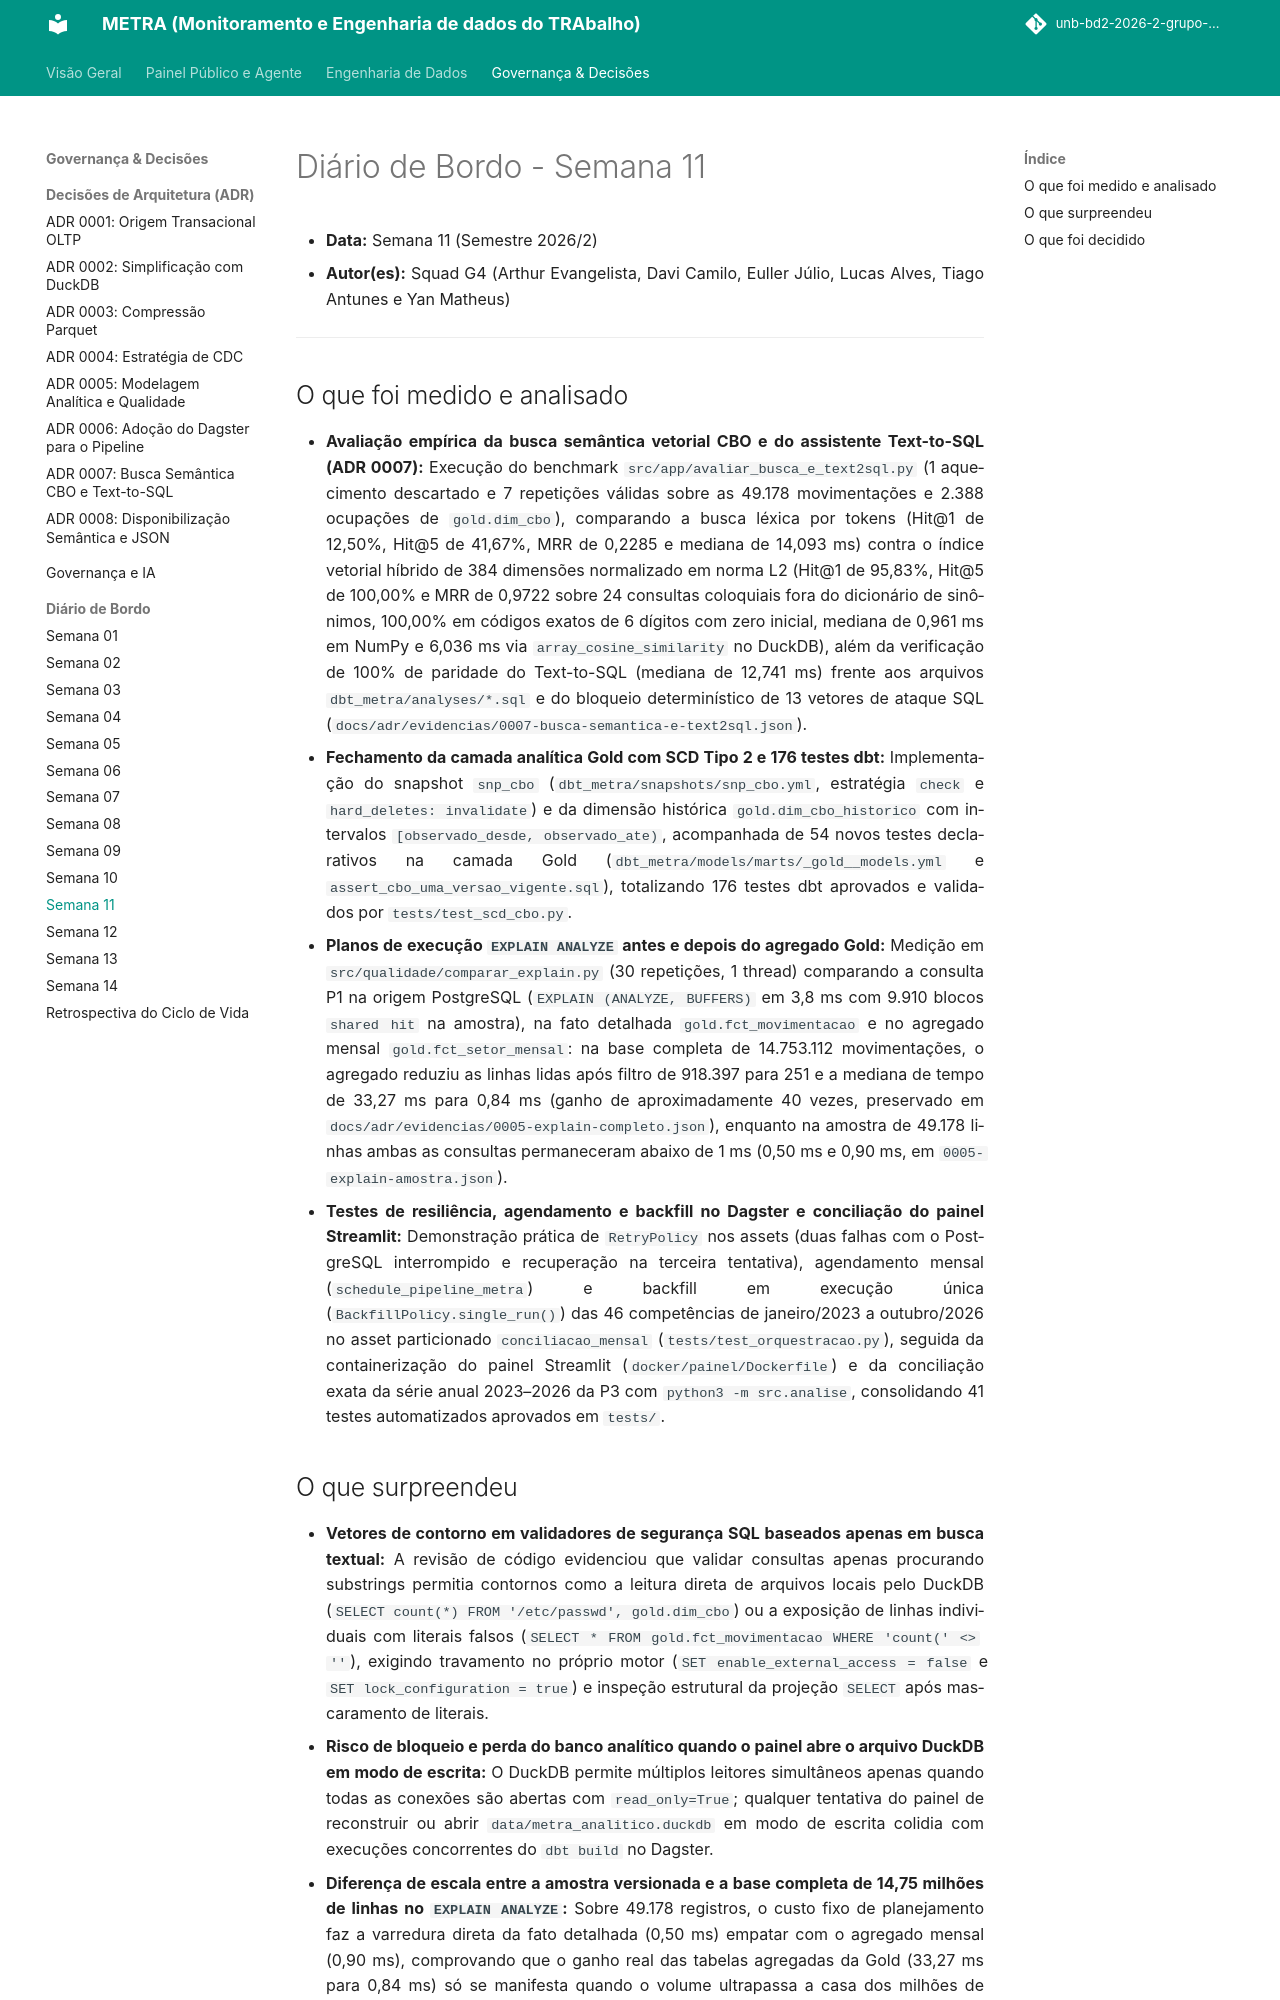

repository: unb-bd2-2026-2-grupo-4/METRA · page: diario/semana-11/index.html · generator: mkdocs

# Diário de Bordo - Semana 11

- **Data:** Semana 11 (Semestre 2026/2)
- **Autor(es):** Squad G4 (Arthur Evangelista, Davi Camilo, Euller Júlio, Lucas Alves, Tiago Antunes e Yan Matheus)

---

## O que foi medido e analisado

- **Avaliação empírica da busca semântica vetorial CBO e do assistente Text-to-SQL (ADR 0007):** Execução do benchmark `src/app/avaliar_busca_e_text2sql.py` (1 aquecimento descartado e 7 repetições válidas sobre as 49.178 movimentações e 2.388 ocupações de `gold.dim_cbo`), comparando a busca léxica por tokens (Hit@1 de 12,50%, Hit@5 de 41,67%, MRR de 0,2285 e mediana de 14,093 ms) contra o índice vetorial híbrido de 384 dimensões normalizado em norma L2 (Hit@1 de 95,83%, Hit@5 de 100,00% e MRR de 0,9722 sobre 24 consultas coloquiais fora do dicionário de sinônimos, 100,00% em códigos exatos de 6 dígitos com zero inicial, mediana de 0,961 ms em NumPy e 6,036 ms via `array_cosine_similarity` no DuckDB), além da verificação de 100% de paridade do Text-to-SQL (mediana de 12,741 ms) frente aos arquivos `dbt_metra/analyses/*.sql` e do bloqueio determinístico de 13 vetores de ataque SQL (`docs/adr/evidencias/0007-busca-semantica-e-text2sql.json`).
- **Fechamento da camada analítica Gold com SCD Tipo 2 e 176 testes dbt:** Implementação do snapshot `snp_cbo` (`dbt_metra/snapshots/snp_cbo.yml`, estratégia `check` e `hard_deletes: invalidate`) e da dimensão histórica `gold.dim_cbo_historico` com intervalos `[observado_desde, observado_ate)`, acompanhada de 54 novos testes declarativos na camada Gold (`dbt_metra/models/marts/_gold__models.yml` e `assert_cbo_uma_versao_vigente.sql`), totalizando 176 testes dbt aprovados e validados por `tests/test_scd_cbo.py`.
- **Planos de execução `EXPLAIN ANALYZE` antes e depois do agregado Gold:** Medição em `src/qualidade/comparar_explain.py` (30 repetições, 1 thread) comparando a consulta P1 na origem PostgreSQL (`EXPLAIN (ANALYZE, BUFFERS)` em 3,8 ms com 9.910 blocos `shared hit` na amostra), na fato detalhada `gold.fct_movimentacao` e no agregado mensal `gold.fct_setor_mensal`: na base completa de 14.753.112 movimentações, o agregado reduziu as linhas lidas após filtro de 918.397 para 251 e a mediana de tempo de 33,27 ms para 0,84 ms (ganho de aproximadamente 40 vezes, preservado em `docs/adr/evidencias/0005-explain-completo.json`), enquanto na amostra de 49.178 linhas ambas as consultas permaneceram abaixo de 1 ms (0,50 ms e 0,90 ms, em `0005-explain-amostra.json`).
- **Testes de resiliência, agendamento e backfill no Dagster e conciliação do painel Streamlit:** Demonstração prática de `RetryPolicy` nos assets (duas falhas com o PostgreSQL interrompido e recuperação na terceira tentativa), agendamento mensal (`schedule_pipeline_metra`) e backfill em execução única (`BackfillPolicy.single_run()`) das 46 competências de janeiro/2023 a outubro/2026 no asset particionado `conciliacao_mensal` (`tests/test_orquestracao.py`), seguida da containerização do painel Streamlit (`docker/painel/Dockerfile`) e da conciliação exata da série anual 2023–2026 da P3 com `python3 -m src.analise`, consolidando 41 testes automatizados aprovados em `tests/`.
